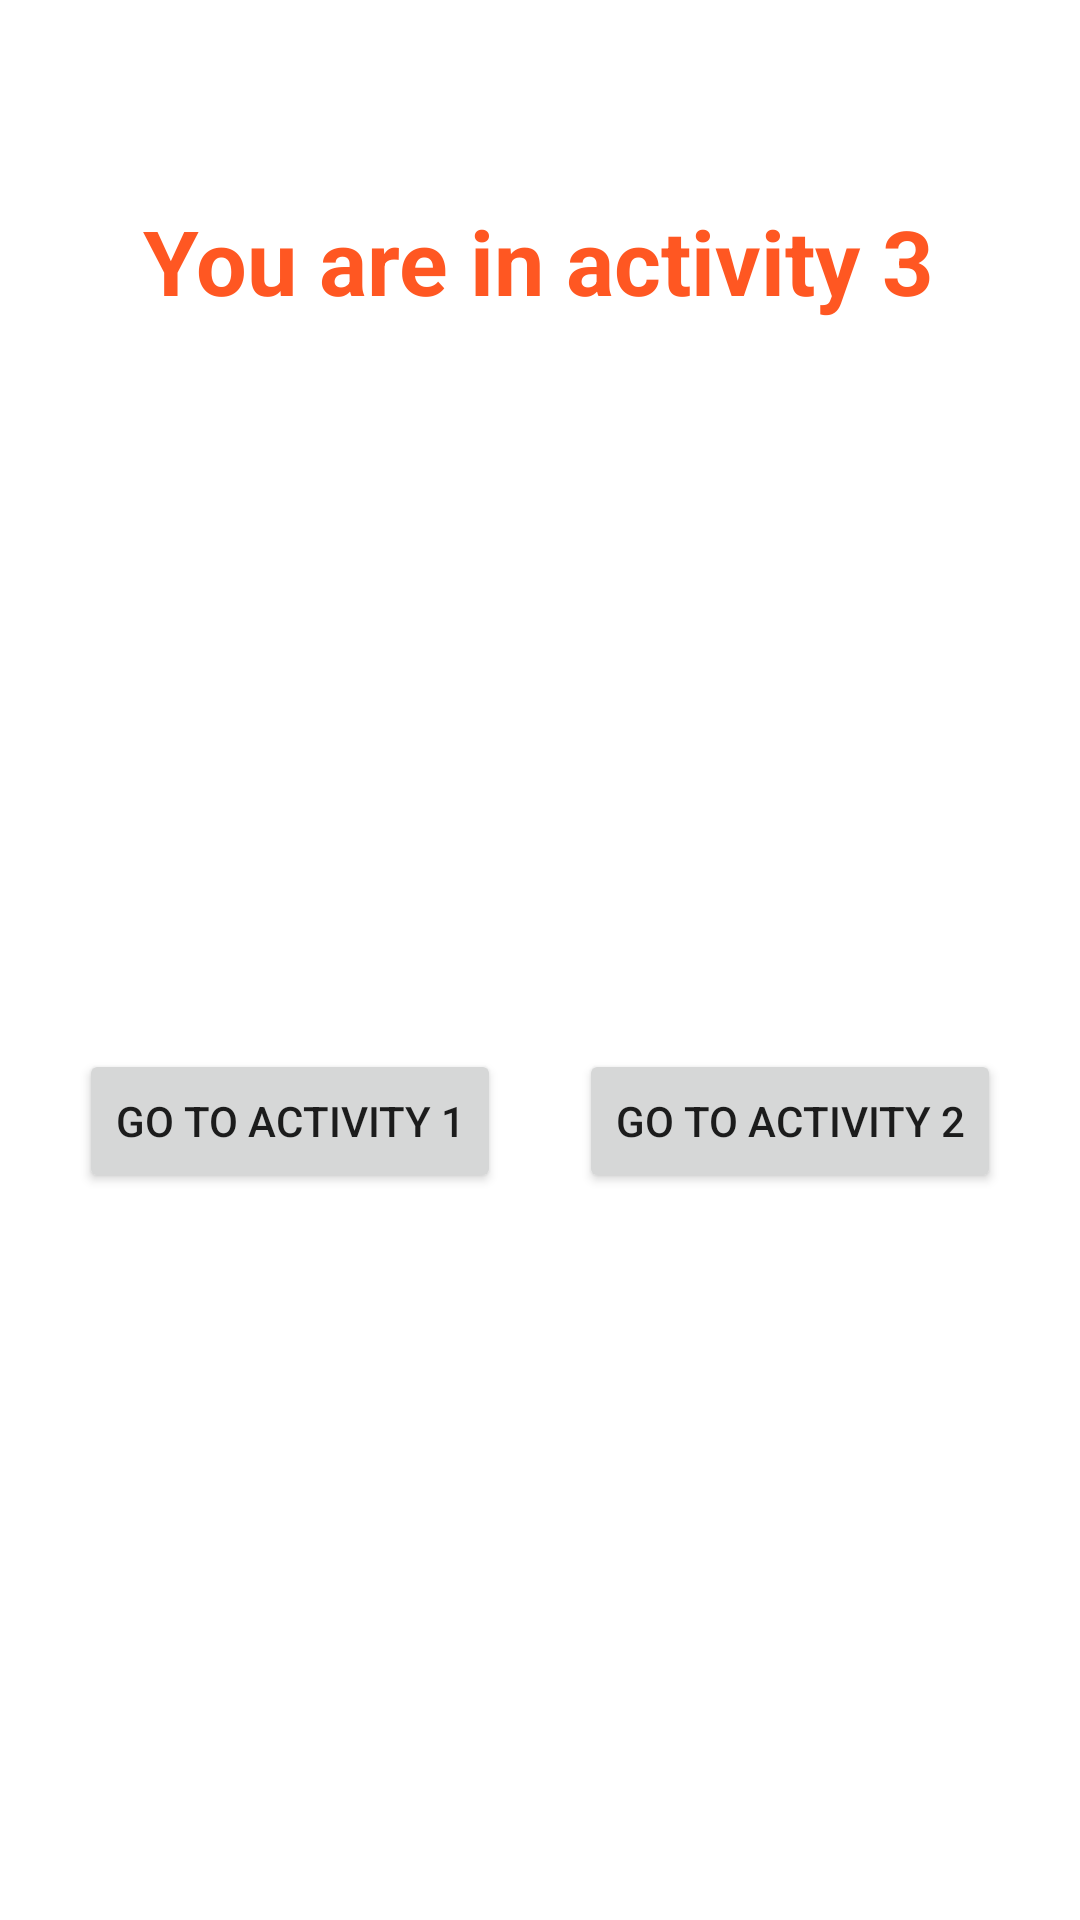

Layout XML and referenced resources for this Android screen:
<!-- AndroidManifest.xml: application theme Theme.MockUpExam -->
<!-- res/layout/activity_main3.xml -->
<?xml version="1.0" encoding="utf-8"?>
<androidx.constraintlayout.widget.ConstraintLayout xmlns:android="http://schemas.android.com/apk/res/android"
    xmlns:app="http://schemas.android.com/apk/res-auto"
    xmlns:tools="http://schemas.android.com/tools"
    android:layout_width="match_parent"
    android:layout_height="match_parent"
    tools:context=".MainActivity3">

    <TextView
        android:id="@+id/textView"
        android:layout_width="wrap_content"
        android:layout_height="wrap_content"
        android:text="@string/activity3"
        android:textColor="#FF5722"
        android:textSize="30sp"
        android:textStyle="bold"
        app:layout_constraintBottom_toBottomOf="parent"
        app:layout_constraintEnd_toEndOf="parent"
        app:layout_constraintHorizontal_bias="0.496"
        app:layout_constraintStart_toStartOf="parent"
        app:layout_constraintTop_toTopOf="parent"
        app:layout_constraintVertical_bias="0.111" />


    <Button
        android:id="@+id/button4"
        android:layout_width="wrap_content"
        android:layout_height="wrap_content"
        android:text="@string/bttn2"
        app:layout_constraintBottom_toBottomOf="parent"
        app:layout_constraintEnd_toEndOf="parent"
        app:layout_constraintHorizontal_bias="0.5"
        app:layout_constraintStart_toEndOf="@+id/button3"
        app:layout_constraintTop_toBottomOf="@+id/textView" />

    <Button
        android:id="@+id/button3"
        android:layout_width="wrap_content"
        android:layout_height="wrap_content"
        android:text="@string/bttn1"
        app:layout_constraintBottom_toBottomOf="parent"
        app:layout_constraintEnd_toStartOf="@+id/button4"
        app:layout_constraintHorizontal_bias="0.5"
        app:layout_constraintStart_toStartOf="parent"
        app:layout_constraintTop_toBottomOf="@+id/textView" />
</androidx.constraintlayout.widget.ConstraintLayout>
<!-- resources referenced by this layout -->
<resources>
  <string name="activity3">You are in activity 3</string>
  <string name="bttn1">Go to activity 1</string>
  <string name="bttn2">Go to activity 2</string>
  <style name="Theme.MockUpExam" parent="Theme.MaterialComponents.DayNight.DarkActionBar">
          
          <item name="colorPrimary">@color/purple_500</item>
          <item name="colorPrimaryVariant">@color/purple_700</item>
          <item name="colorOnPrimary">@color/white</item>
          
          <item name="colorSecondary">@color/teal_200</item>
          <item name="colorSecondaryVariant">@color/teal_700</item>
          <item name="colorOnSecondary">@color/black</item>
          
          <item name="android:statusBarColor" tools:targetApi="l">?attr/colorPrimaryVariant</item>
          
      </style>
  <!-- not gathered from this repository: default colours our renderer supplied (Android Studio template values) -->
  <color name="purple_500">#FF6200EE</color>
  <color name="purple_700">#FF3700B3</color>
  <color name="teal_200">#FF03DAC5</color>
  <color name="teal_700">#FF018786</color>
  <color name="black">#FF000000</color>
  <color name="white">#FFFFFFFF</color>
</resources>
